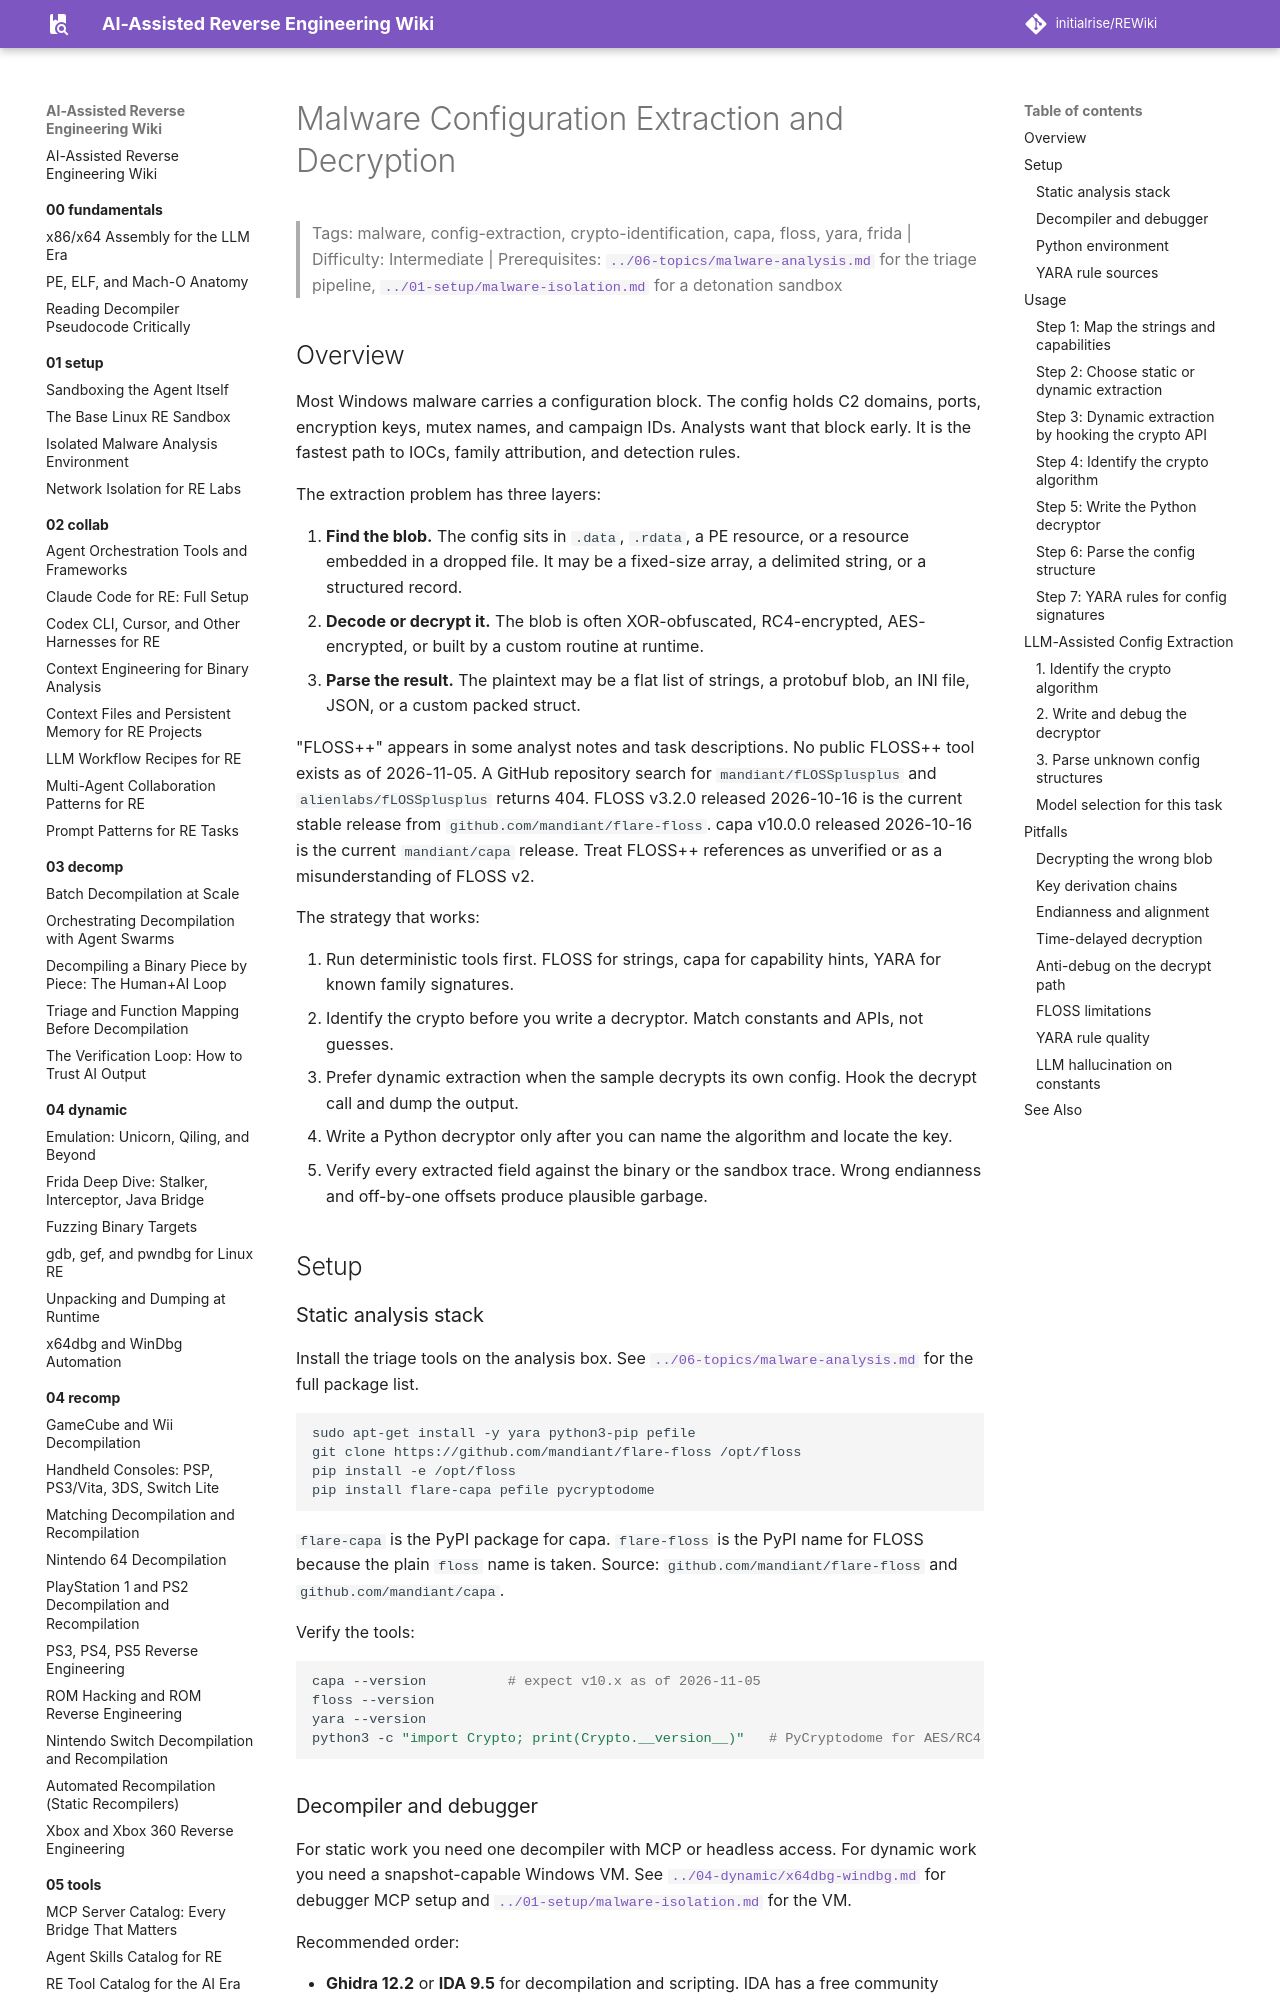

repository: initialrise/REWiki · page: 07-analysis/malware-config/index.html · generator: mkdocs

# Malware Configuration Extraction and Decryption

> Tags: malware, config-extraction, crypto-identification, capa, floss, yara, frida | Difficulty: Intermediate | Prerequisites: [`../06-topics/malware-analysis.md`](../06-topics/malware-analysis.md) for the triage pipeline, [`../01-setup/malware-isolation.md`](../01-setup/malware-isolation.md) for a detonation sandbox

## Overview

Most Windows malware carries a configuration block. The config holds C2 domains, ports, encryption keys, mutex names, and campaign IDs. Analysts want that block early. It is the fastest path to IOCs, family attribution, and detection rules.

The extraction problem has three layers:

1. **Find the blob.** The config sits in `.data`, `.rdata`, a PE resource, or a resource embedded in a dropped file. It may be a fixed-size array, a delimited string, or a structured record.
2. **Decode or decrypt it.** The blob is often XOR-obfuscated, RC4-encrypted, AES-encrypted, or built by a custom routine at runtime.
3. **Parse the result.** The plaintext may be a flat list of strings, a protobuf blob, an INI file, JSON, or a custom packed struct.

"FLOSS++" appears in some analyst notes and task descriptions. No public FLOSS++ tool exists as of 2026-11-05. A GitHub repository search for `mandiant/fLOSSplusplus` and `alienlabs/fLOSSplusplus` returns 404. FLOSS v3.2.0 released 2026-10-16 is the current stable release from `github.com/mandiant/flare-floss`. capa v10.0.0 released 2026-10-16 is the current `mandiant/capa` release. Treat FLOSS++ references as unverified or as a misunderstanding of FLOSS v2.

The strategy that works:

1. Run deterministic tools first. FLOSS for strings, capa for capability hints, YARA for known family signatures.
2. Identify the crypto before you write a decryptor. Match constants and APIs, not guesses.
3. Prefer dynamic extraction when the sample decrypts its own config. Hook the decrypt call and dump the output.
4. Write a Python decryptor only after you can name the algorithm and locate the key.
5. Verify every extracted field against the binary or the sandbox trace. Wrong endianness and off-by-one offsets produce plausible garbage.

## Setup

### Static analysis stack

Install the triage tools on the analysis box. See [`../06-topics/malware-analysis.md`](../06-topics/malware-analysis.md) for the full package list.

```bash
sudo apt-get install -y yara python3-pip pefile
git clone https://github.com/mandiant/flare-floss /opt/floss
pip install -e /opt/floss
pip install flare-capa pefile pycryptodome
```

`flare-capa` is the PyPI package for capa. `flare-floss` is the PyPI name for FLOSS because the plain `floss` name is taken. Source: `github.com/mandiant/flare-floss` and `github.com/mandiant/capa`.

Verify the tools:

```bash
capa --version          # expect v10.x as of 2026-11-05
floss --version
yara --version
python3 -c "import Crypto; print(Crypto.__version__)"   # PyCryptodome for AES/RC4
```
